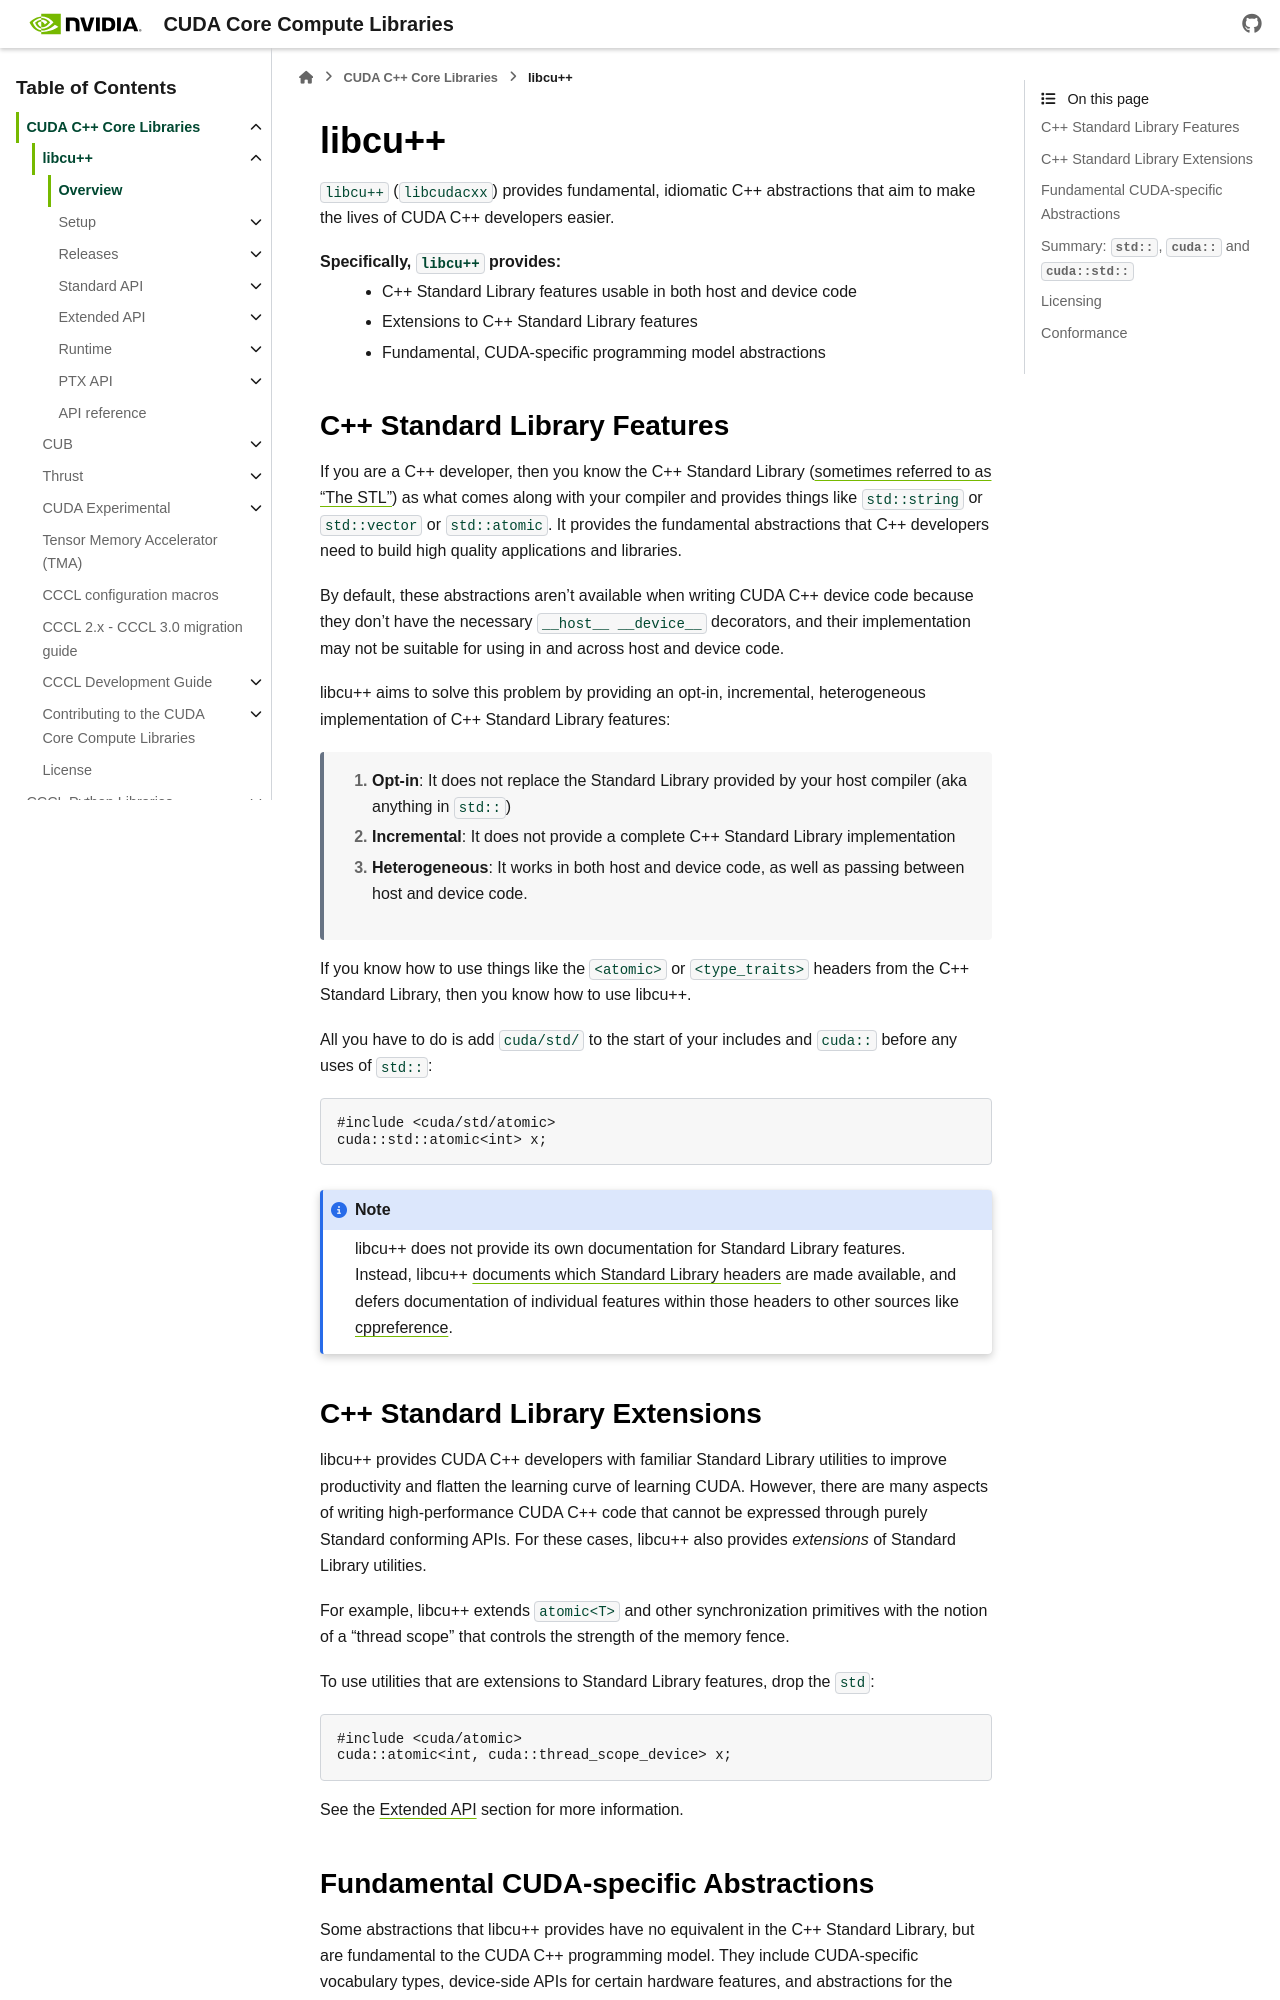

repository: jainishmehta/cccl · page: docs/unstable/libcudacxx/index.html · generator: sphinx

.. _libcudacxx-module:

libcu++
========

.. toctree::
   :hidden:
   :maxdepth: 3

   Overview <self>
   setup
   releases
   standard_api
   extended_api
   runtime
   ptx_api
   API reference <api/index>

``libcu++`` (``libcudacxx``) provides fundamental, idiomatic C++ abstractions that aim to make the lives of CUDA C++
developers easier.

Specifically, ``libcu++`` provides:
   - C++ Standard Library features usable in both host and device code
   - Extensions to C++ Standard Library features
   - Fundamental, CUDA-specific programming model abstractions

C++ Standard Library Features
-----------------------------

If you are a C++ developer, then you know the C++ Standard Library (`sometimes referred to as “The
STL” <https://stackoverflow.com/questions/5205491/whats-the-difference-between-stl-and-c-standard-library>`_)
as what comes along with your compiler and provides things like ``std::string`` or ``std::vector`` or ``std::atomic``.
It provides the fundamental abstractions that C++ developers need to build high quality applications and libraries.

By default, these abstractions aren't available when writing CUDA C++ device code because they don't have the necessary
``__host__ __device__`` decorators, and their implementation may not be suitable for using in and across host and device
code.

libcu++ aims to solve this problem by providing an opt-in, incremental, heterogeneous implementation of C++
Standard Library features:

   1. **Opt-in**: It does not replace the Standard Library provided by your host compiler (aka anything in ``std::``)
   2. **Incremental**: It does not provide a complete C++ Standard Library implementation
   3. **Heterogeneous**: It works in both host and device code, as well as passing between host and device code.

If you know how to use things like the ``<atomic>`` or ``<type_traits>`` headers from the C++ Standard Library, then
you know how to use libcu++.

All you have to do is add ``cuda/std/`` to the start of your includes and ``cuda::`` before any uses of ``std::``:

.. code:: cuda

   #include <cuda/std/atomic>
   cuda::std::atomic<int> x;

.. note::

   libcu++ does not provide its own documentation for Standard Library features. Instead, libcu++
   :ref:`documents which Standard Library headers <libcudacxx-standard-api>` are made available, and defers documentation of
   individual features within those headers to other sources like `cppreference <https://en.cppreference.com/w/>`_.

C++ Standard Library Extensions
-------------------------------

libcu++ provides CUDA C++ developers with familiar Standard Library utilities to improve productivity and flatten the
learning curve of learning CUDA. However, there are many aspects of writing high-performance CUDA C++ code that cannot
be expressed through purely Standard conforming APIs. For these cases, libcu++ also provides *extensions* of Standard
Library utilities.

For example, libcu++ extends ``atomic<T>`` and other synchronization primitives with the notion of a “thread scope”
that controls the strength of the memory fence.

To use utilities that are extensions to Standard Library features, drop the ``std``:

.. code:: cuda

   #include <cuda/atomic>
   cuda::atomic<int, cuda::thread_scope_device> x;

See the :ref:`Extended API <libcudacxx-extended-api>` section for more information.
